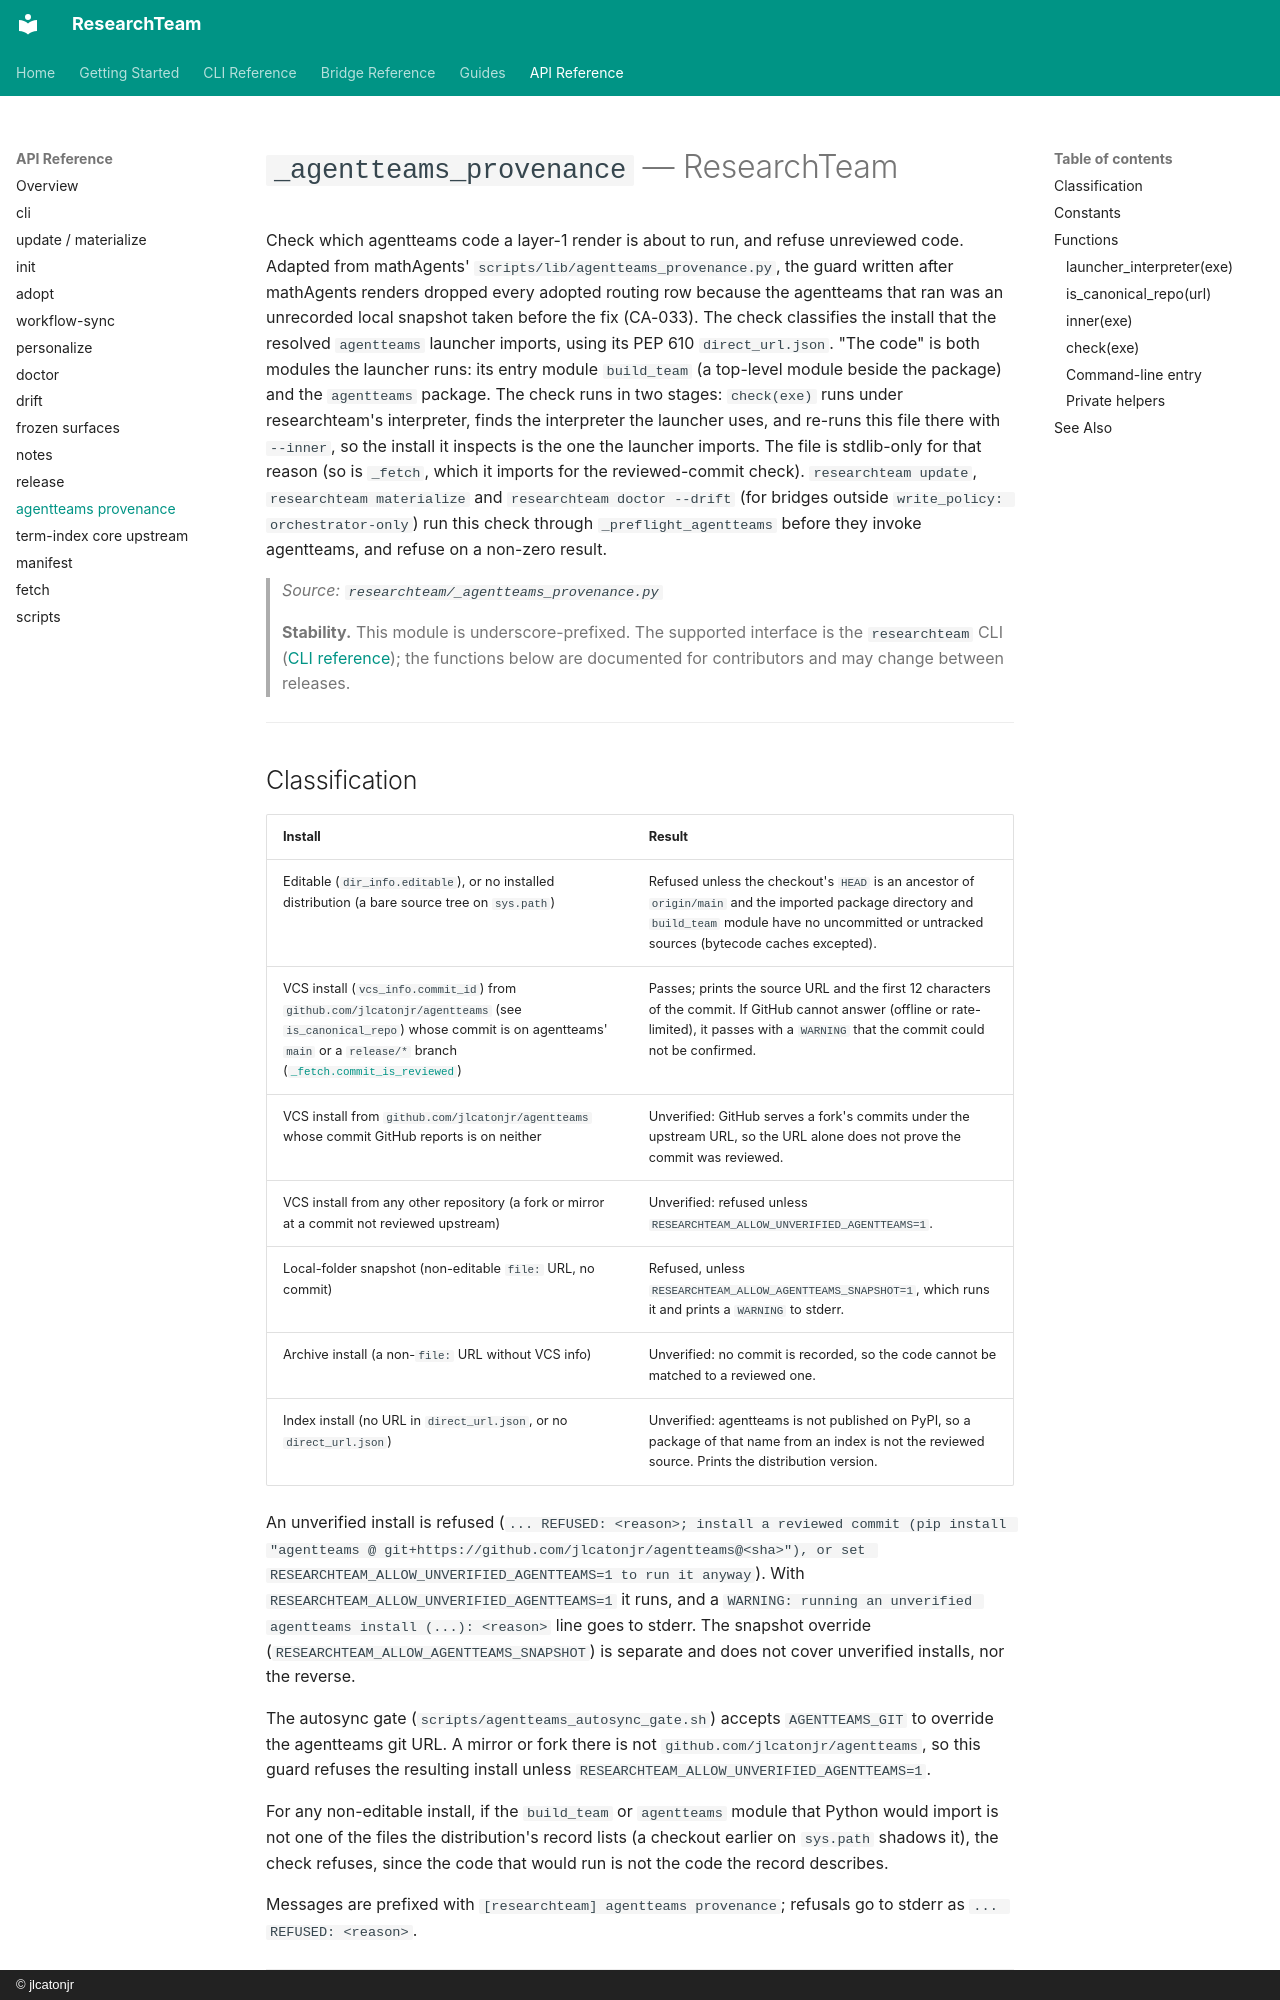

repository: jlcatonjr/researchteam · page: api-reference/agentteams-provenance/index.html · generator: mkdocs · copyright: © jlcatonjr

# `_agentteams_provenance` — ResearchTeam

Check which agentteams code a layer-1 render is about to run, and refuse unreviewed code. Adapted from mathAgents' `scripts/lib/agentteams_provenance.py`, the guard written after mathAgents renders dropped every adopted routing row because the agentteams that ran was an unrecorded local snapshot taken before the fix (CA-033). The check classifies the install that the resolved `agentteams` launcher imports, using its PEP 610 `direct_url.json`. "The code" is both modules the launcher runs: its entry module `build_team` (a top-level module beside the package) and the `agentteams` package. The check runs in two stages: `check(exe)` runs under researchteam's interpreter, finds the interpreter the launcher uses, and re-runs this file there with `--inner`, so the install it inspects is the one the launcher imports. The file is stdlib-only for that reason (so is `_fetch`, which it imports for the reviewed-commit check). `researchteam update`, `researchteam materialize` and `researchteam doctor --drift` (for bridges outside `write_policy: orchestrator-only`) run this check through `_preflight_agentteams` before they invoke agentteams, and refuse on a non-zero result.

> *Source: `researchteam/_agentteams_provenance.py`*

> **Stability.** This module is underscore-prefixed. The supported interface is the `researchteam` CLI ([CLI reference](../cli-reference.md)); the functions below are documented for contributors and may change between releases.

---
